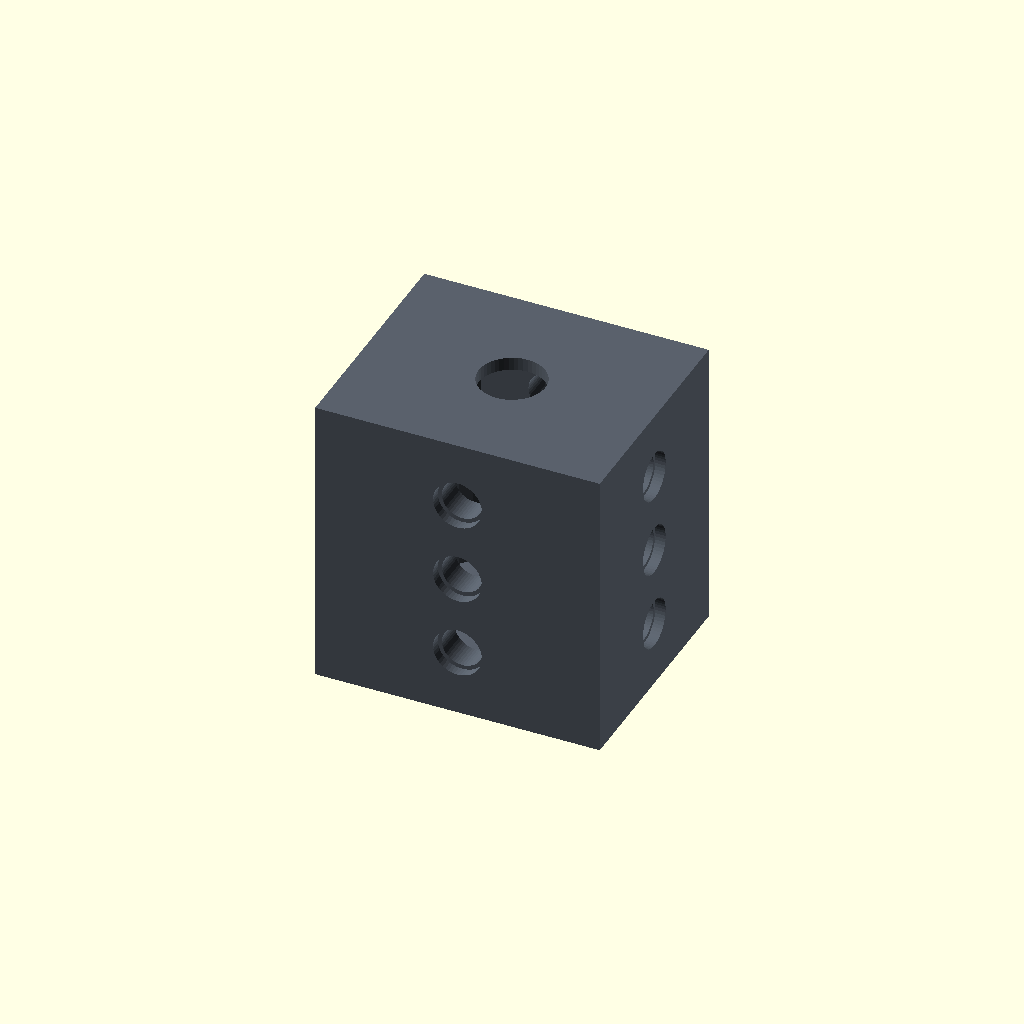
Cell 1 — every parameter at its default value.
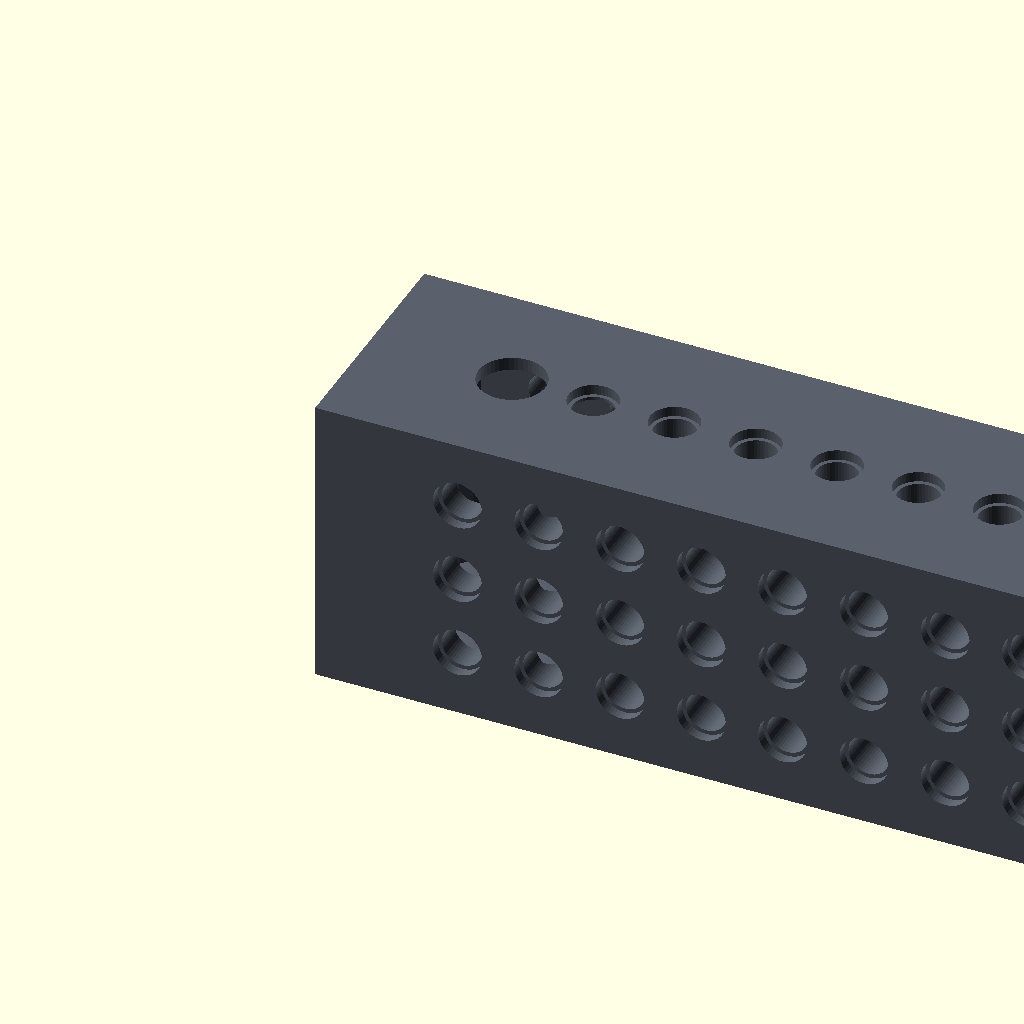
Cell 2 — cells_x set to 8, the other parameters unchanged.
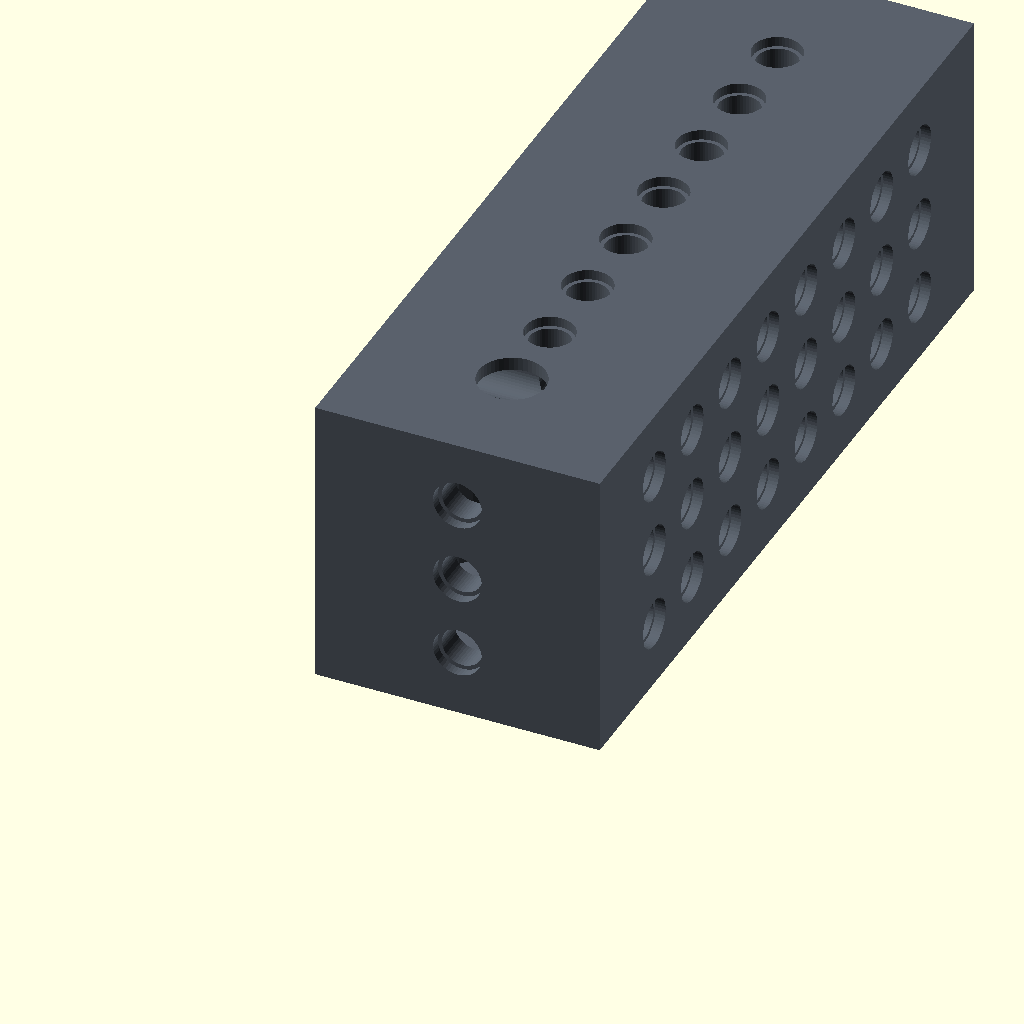
Cell 3: the same model with cells_y = 8.
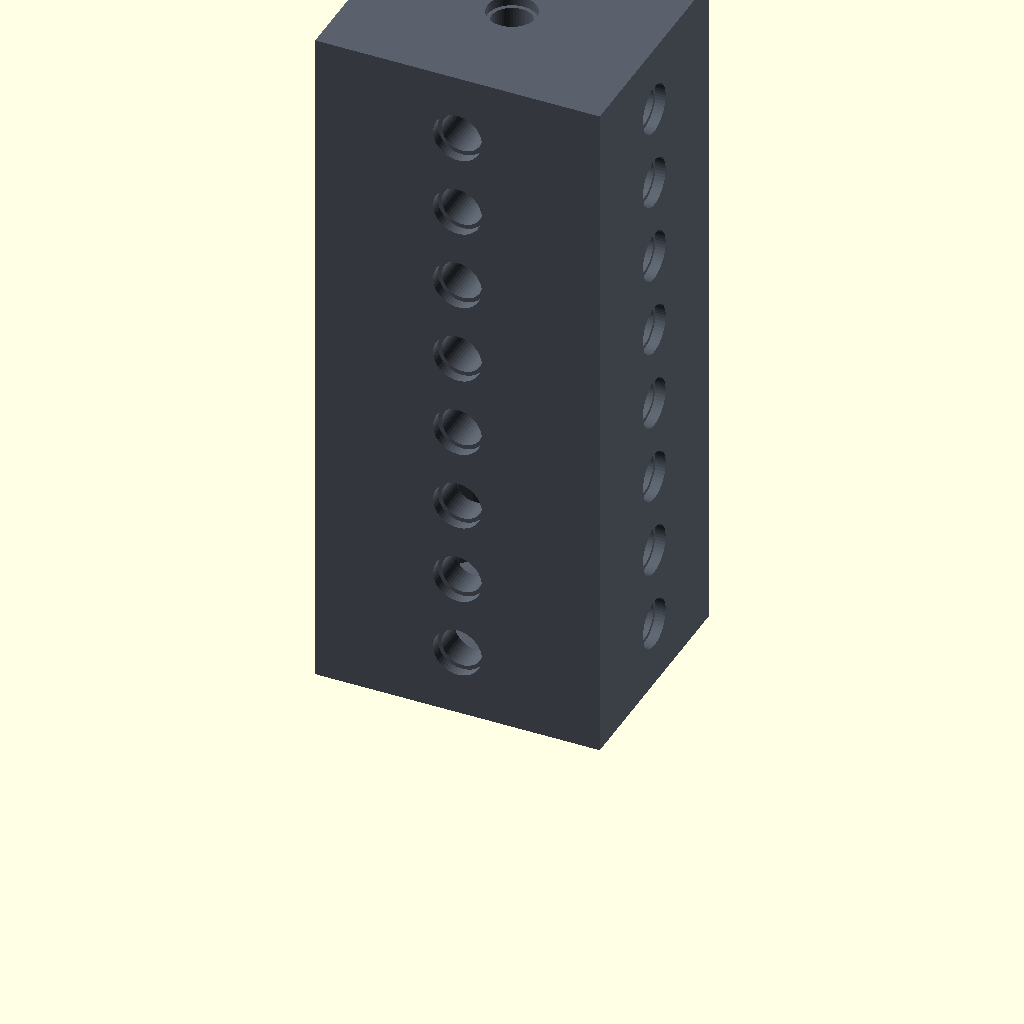
Cell 4: the same model with cells_z = 8.
One fixed orthographic camera (rotation 55°, 0°, 25°; colour scheme Cornfield) for every cell.
OpenSCAD source file impl/openscad/dock.scad:
// ============================================================
// DOCK — Design System 3D Modular
// ============================================================
// Adapter: torna um dispositivo não-modular (motor, sensor,
// placa) compatível com o sistema.
//
// Por DENTRO é exclusivo do dispositivo (cavidade = perfil);
// por FORA é BRICK — mesmas células, mesmos eixos, mesmas
// faces. Trocar o dispositivo troca só o perfil.
//
//     pele    volume de grid    pele
//      ├─┤   ├───────────┤     ├─┤
//     ┌───┬───────────────────┬───┐
//     │   │        ( )        │   │   ← furos ancorados no GRID
//     └───┴───────────────────┴───┘
//
// LEI DE CENTRAGEM: o eixo do dispositivo coincide com o CENTRO
// DE UMA CÉLULA — é o que faz a ponta cair num furo padrão e
// receber engrenagem ou acoplador como qualquer outra peça.
//
// PELE: um dispositivo maior que a célula NÃO exige mais
// células, exige pele — material fora do volume de grid, na
// escala fina. Os furos continuam ancorados no reticulado.
//
// spec: spec/parts/dock.md
// ============================================================

// Primitivos e derivados: fonte única, não redeclarar aqui.
include <params.scad>

/* [Dispositivo] */
device = "motor-130"; // [motor-130]

// Folga radial da cavidade — LOCAL, não é a `tolerance` do
// sistema. Dispositivo comercial tem dispersão de lote própria.
device_clearance = 0.2; // [0:0.05:1]

// Material atrás do dispositivo
wall_back = 2.5; // [1:0.5:20]

/* [Envelope] */
cells_x = 1; // [1:1:8]
cells_y = 1; // [1:1:8]
cells_z = 3; // [1:1:8]

skin_x = 10;  // [0:2.5:30]
skin_y = 7.5; // [0:2.5:30]
skin_z = 2.5; // [0:2.5:30]

// Célula em que o eixo está centrado
axis_cell_x = 0; // [0:1:7]
axis_cell_y = 0; // [0:1:7]

/* [Divisão] */
// O dispositivo não entra num volume fechado: o dock parte no
// plano do eixo, o único onde a abertura tem a maior seção.
split = "none"; // [none, a, b]

/* [Bordas] */
border_radius = 0;       // [0:0.1:5]
border_style  = "round"; // [round, chamfer]

// ============================================================
// PERFIS DE DISPOSITIVO
// ============================================================
// Descrevem SÓ o dispositivo, nunca o dock.
// [can_d, can_flat, can_len, boss_d, boss_h, shaft_d, shaft_len]
//
// motor-130: motor DC do "motor amarelo" (TT), SEM redutor.
// DATASHEET, não medido — confirmar com paquímetro. Os
// achatamentos travam o torque de reação: fricção no cilindro
// não impede o motor de girar dentro do dock sob carga.
function device_profile(n) =
    n == "motor-130" ? [20.1, 15.1, 25.0, 6.15, 1.7, 2.0, 9.0] :
    undef;

// ============================================================
// DERIVADOS
// ============================================================
// Protrusão do macho. DECLARADO, não derivado.
//
// A versão anterior fazia `wall + collar_w + tolerance/2 - gap`,
// que cobrava √2 a mais do que a geometria pede: o limite é a
// colisão com o macho PERPENDICULAR da célula receptora, e essa
// aproximação é DIAGONAL, não axial. Subtrair `gap` do eixo
// gastava 0.5mm de engate para comprar 0.71mm de folga.
//
// O teto verdadeiro está no assert abaixo. 2.0 foi verificado
// por dilatação (minkowski): folga real ≥ 0.5mm.

// Teto geométrico: a haste tem raio pin_d/2 e parte da face, a
// grid/2 do centro. Duas hastes perpendiculares se tocam quando
// pin_len alcança essa diferença.

fine     = 2.5;

prof = device_profile(device);
can_d = prof[0]; can_flat = prof[1]; can_len = prof[2];
boss_d = prof[3]; boss_h = prof[4];
shaft_d = prof[5]; shaft_len = prof[6];

total_x = cells_x * grid + 2 * skin_x;
total_y = cells_y * grid + 2 * skin_y;
total_z = cells_z * grid + 2 * skin_z;

function centers(n, skin) = [ for (i = [0 : n-1]) skin + i * grid + grid/2 ];
xs = centers(cells_x, skin_x);
ys = centers(cells_y, skin_y);
zs = centers(cells_z, skin_z);

axis_x = skin_x + axis_cell_x * grid + grid/2;
axis_y = skin_y + axis_cell_y * grid + grid/2;

device_z0        = wall_back;
shaft_protrusion = wall_back + can_len + shaft_len - total_z;
wall_front       = total_z - (wall_back + can_len);

wall_x = min(axis_x, total_x - axis_x) - can_d/2    - device_clearance;
wall_y = min(axis_y, total_y - axis_y) - can_flat/2 - device_clearance;

// Pele mínima por eixo — o eixo tem de cair num CENTRO DE
// CÉLULA, então a conta não é só "cabe a cavidade"
function skin_min(half, cells) =
    max(0, ceil((half + device_clearance + wall - cells*grid/2) / fine) * fine);
skin_x_min = skin_min(can_d/2,    cells_x);
skin_y_min = skin_min(can_flat/2, cells_y);

split_y = axis_y;
safe_r  = min(border_radius, grid/2 - 0.01);

// ============================================================
// VALIDAÇÃO
// ============================================================
assert(wall_x >= wall, str("parede lateral X insuficiente: ", wall_x, " < ", wall));
assert(wall_y >= wall, str("parede lateral Y insuficiente: ", wall_y, " < ", wall));
assert(wall_front > 0, "sem material na frente: reduza wall_back ou aumente cells_z/skin_z");
assert(shaft_d + 2*device_clearance <= hole_d, "eixo do dispositivo maior que o furo padrão");
assert(skin_x % fine == 0 && skin_y % fine == 0 && skin_z % fine == 0,
       "pele precisa ser múltipla da escala fina (2.5mm)");

// ============================================================
// MÓDULOS
// ============================================================
module border_finish(r) {
    if (border_style == "chamfer")
        polyhedron(points = [[r,0,0],[-r,0,0],[0,r,0],[0,-r,0],[0,0,r],[0,0,-r]],
                   faces = [[4,2,0],[4,1,2],[4,3,1],[4,0,3],[5,0,2],[5,2,1],[5,1,3],[5,3,0]]);
    else sphere(r = r);
}

module body() {
    if (safe_r <= 0) cube([total_x, total_y, total_z]);
    else minkowski() {
        translate([safe_r, safe_r, safe_r])
            cube([total_x - 2*safe_r, total_y - 2*safe_r, total_z - 2*safe_r]);
        border_finish(safe_r);
    }
}

// Furos passantes nos três eixos, no centro de cada célula
module bores() {
    e = 0.02;
    for (b = ys) for (c = zs) translate([-e, b, c]) rotate([0,90,0])
        cylinder(d = hole_d, h = total_x + 2*e);
    for (a = xs) for (c = zs) translate([a, -e, c]) rotate([-90,0,0])
        cylinder(d = hole_d, h = total_y + 2*e);
    for (a = xs) for (b = ys) translate([a, b, -e])
        cylinder(d = hole_d, h = total_z + 2*e);
}

// Rebaixo nas bocas externas
module recesses() {
    e = 0.01;
    for (b = ys) for (c = zs) {
        translate([-e, b, c]) rotate([0,90,0]) cylinder(d = recess_d, h = collar_depth+e);
        translate([total_x+e, b, c]) rotate([0,-90,0]) cylinder(d = recess_d, h = collar_depth+e);
    }
    for (a = xs) for (c = zs) {
        translate([a, -e, c]) rotate([-90,0,0]) cylinder(d = recess_d, h = collar_depth+e);
        translate([a, total_y+e, c]) rotate([90,0,0]) cylinder(d = recess_d, h = collar_depth+e);
    }
    for (a = xs) for (b = ys) {
        translate([a, b, -e]) cylinder(d = recess_d, h = collar_depth+e);
        translate([a, b, total_z - collar_depth]) cylinder(d = recess_d, h = collar_depth+e);
    }
}

// Volume negativo do dispositivo. Origem na face traseira do
// can, eixo em +Z.
module device_negative(clr) {
    intersection() {
        cylinder(d = can_d + 2*clr, h = can_len + clr);
        translate([-(can_d/2 + clr + 1), -(can_flat/2 + clr), -1])
            cube([can_d + 2*clr + 2, can_flat + 2*clr, can_len + clr + 2]);
    }
    translate([0,0,can_len]) cylinder(d = boss_d + 2*clr, h = boss_h + clr);
    translate([0,0,can_len]) cylinder(d = shaft_d + 2*clr, h = shaft_len + clr + 0.01);
}

module split_cut() {
    e = 1;
    if (split == "a")
        translate([-e, split_y, -e]) cube([total_x+2*e, total_y+e, total_z+2*e]);
    else if (split == "b")
        translate([-e, split_y - total_y - e, -e]) cube([total_x+2*e, total_y+e, total_z+2*e]);
}

module dock() {
    difference() {
        body();
        bores();
        recesses();
        translate([axis_x, axis_y, device_z0]) device_negative(device_clearance);
        split_cut();
    }
}

module device_ghost() {
    translate([axis_x, axis_y, device_z0]) device_negative(0);
}

// ============================================================
// RENDER
// ============================================================
part_color = [0.35, 0.38, 0.42];
ghost = 0; // [0:1]
color(part_color) dock();
if (ghost > 0) color([0.85, 0.25, 0.15, 0.55]) device_ghost();

// ============================================================
// INFO
// ============================================================
echo("=== DOCK ===");
echo(str("Dispositivo ", device, " — can Ø", can_d, "/", can_flat, " × ", can_len));
echo(str("Envelope    ", total_x, " × ", total_y, " × ", total_z, "mm  (", cells_x, "×", cells_y, "×", cells_z, " células + pele ", skin_x, "/", skin_y, "/", skin_z, ")"));
echo(str("Eixo em     (", axis_x, ", ", axis_y, ") — centro da célula [", axis_cell_x, "][", axis_cell_y, "]"));
echo("---");
echo(str("Parede X ", wall_x, "mm · Y ", wall_y, "mm · traseira ", wall_back, "mm · dianteira ", wall_front, "mm"));
echo(str("Saliência do eixo : ", shaft_protrusion, "mm"));
echo(str("Pele mínima       : X ", skin_x_min, " · Y ", skin_y_min));
Parameter table extracted from the source (name, type, default, range or options):
device: string, default "motor-130", options "motor-130"
device_clearance: number, default 0.2, range 0 to 1, step 0.05
wall_back: number, default 2.5, range 1 to 20, step 0.5
cells_x: number, default 1, range 1 to 8, step 1
cells_y: number, default 1, range 1 to 8, step 1
cells_z: number, default 3, range 1 to 8, step 1
skin_x: number, default 10, range 0 to 30, step 2.5
skin_y: number, default 7.5, range 0 to 30, step 2.5
skin_z: number, default 2.5, range 0 to 30, step 2.5
axis_cell_x: number, default 0, range 0 to 7, step 1
axis_cell_y: number, default 0, range 0 to 7, step 1
split: string, default "none", options "none", "a", "b"
border_radius: number, default 0, range 0 to 5, step 0.1
border_style: string, default "round", options "round", "chamfer"
